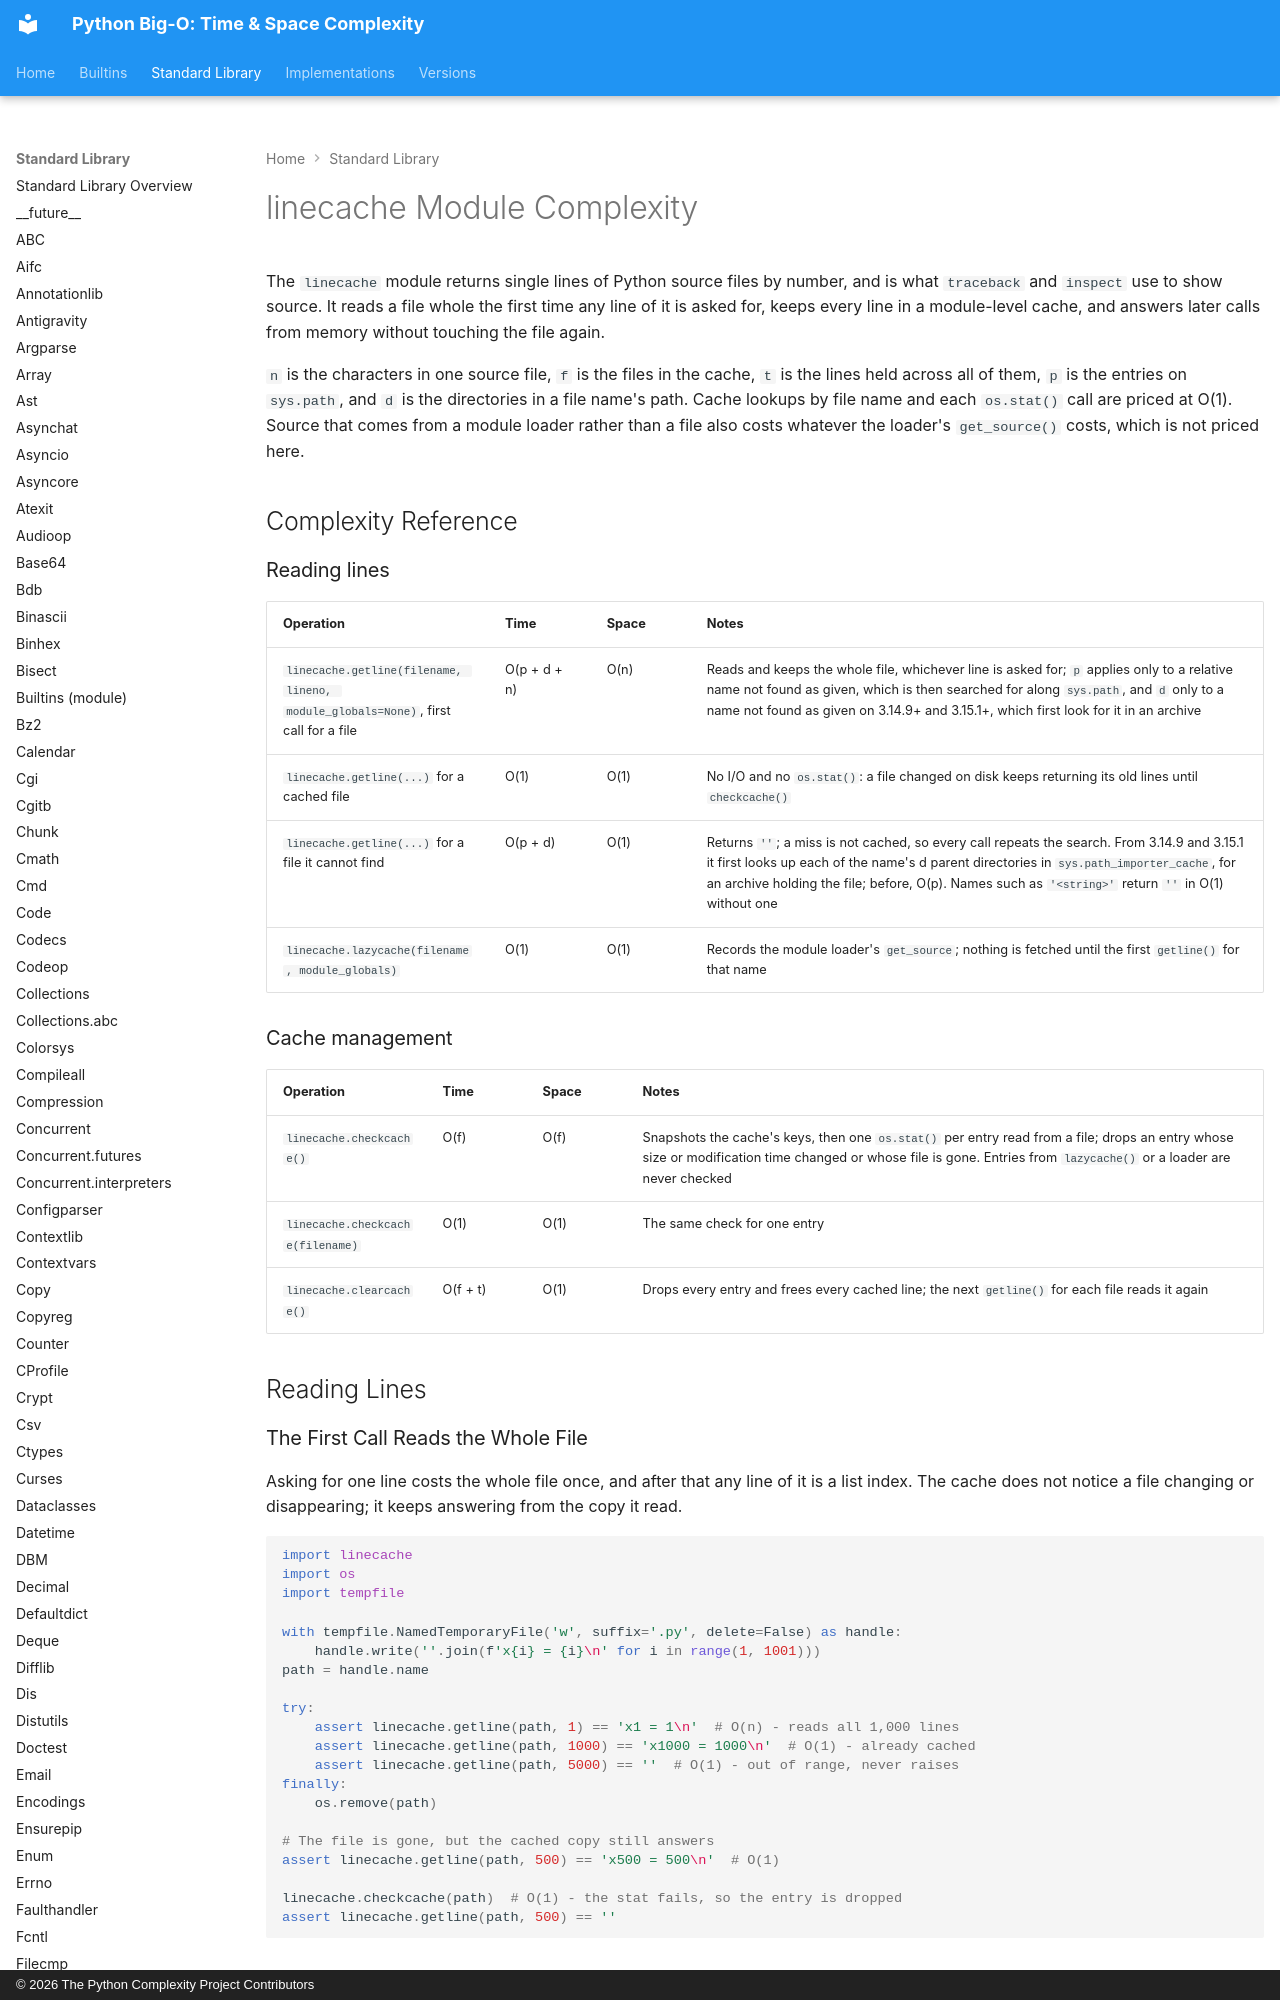

repository: heikkitoivonen/python-time-space-complexity · page: stdlib/linecache/index.html · generator: mkdocs · copyright: © 2026 The Python Complexity Project Contributors

# linecache Module Complexity

The `linecache` module returns single lines of Python source files by number, and is what
`traceback` and `inspect` use to show source. It reads a file whole the first time any line of it
is asked for, keeps every line in a module-level cache, and answers later calls from memory
without touching the file again.

`n` is the characters in one source file, `f` is the files in the cache, `t` is the lines held
across all of them, `p` is the entries on `sys.path`, and `d` is the directories in a file name's
path. Cache lookups by file name and each `os.stat()` call are priced at O(1). Source that comes from a module loader rather than a file
also costs whatever the loader's `get_source()` costs, which is not priced here.

## Complexity Reference

### Reading lines

| Operation | Time | Space | Notes |
|-----------|------|-------|-------|
| `linecache.getline(filename, lineno, module_globals=None)`, first call for a file | O(p + d + n) | O(n) | Reads and keeps the whole file, whichever line is asked for; `p` applies only to a relative name not found as given, which is then searched for along `sys.path`, and `d` only to a name not found as given on 3.14.9+ and 3.15.1+, which first look for it in an archive |
| `linecache.getline(...)` for a cached file | O(1) | O(1) | No I/O and no `os.stat()`: a file changed on disk keeps returning its old lines until `checkcache()` |
| `linecache.getline(...)` for a file it cannot find | O(p + d) | O(1) | Returns `''`; a miss is not cached, so every call repeats the search. From 3.14.9 and 3.15.1 it first looks up each of the name's d parent directories in `sys.path_importer_cache`, for an archive holding the file; before, O(p). Names such as `'<string>'` return `''` in O(1) without one |
| `linecache.lazycache(filename, module_globals)` | O(1) | O(1) | Records the module loader's `get_source`; nothing is fetched until the first `getline()` for that name |
